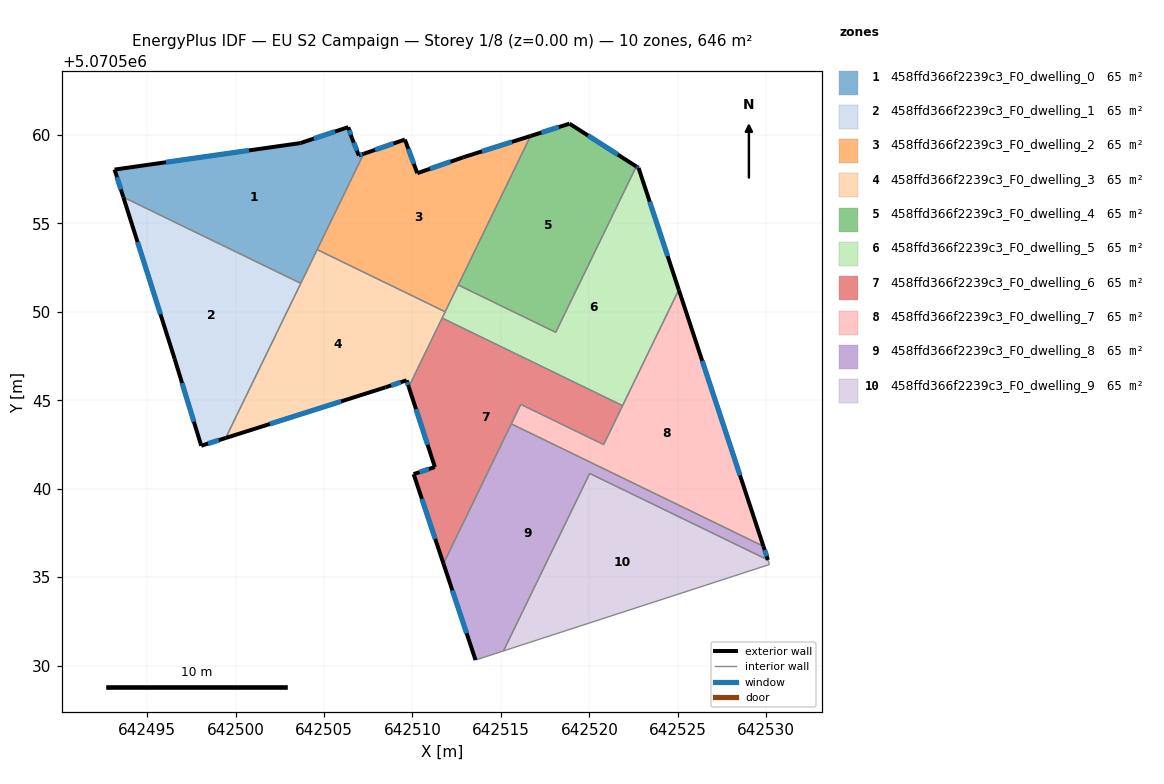
=== STOREY PLAN SPEC (per zone: floor XY polygon, exterior-wall plan segments, windows/doors) ===
zone 1: 458ffd366f2239c3_F0_dwelling_0  (64.6 m²)
  floor: (642506.37, 5070560.44) (642506.57, 5070559.84) (642506.97, 5070558.84) (642507.24, 5070558.93) (642503.69, 5070551.61) (642493.65, 5070556.48) (642493.16, 5070558.04) (642503.67, 5070559.54)
  exterior wall: (642506.37, 5070560.44) – (642503.67, 5070559.54)  [2.8 m]
    window: (642505.62, 5070560.19) – (642504.42, 5070559.79)  [1.7 m²]
  exterior wall: (642506.57, 5070559.84) – (642506.37, 5070560.44)  [0.6 m]
    window: (642506.51, 5070560.01) – (642506.42, 5070560.27)  [0.4 m²]
  exterior wall: (642506.97, 5070558.84) – (642506.57, 5070559.84)  [1.1 m]
    window: (642506.86, 5070559.12) – (642506.68, 5070559.56)  [0.6 m²]
  exterior wall: (642507.24, 5070558.93) – (642506.97, 5070558.84)  [0.3 m]
    window: (642507.16, 5070558.91) – (642507.04, 5070558.86)  [0.2 m²]
  exterior wall: (642493.16, 5070558.04) – (642493.65, 5070556.48)  [1.6 m]
    window: (642493.30, 5070557.61) – (642493.52, 5070556.91)  [1.0 m²]
  exterior wall: (642503.67, 5070559.54) – (642493.16, 5070558.04)  [10.6 m]
    window: (642500.76, 5070559.12) – (642496.07, 5070558.46)  [6.3 m²]
  interior walls: 3
zone 2: 458ffd366f2239c3_F0_dwelling_1  (64.6 m²)
  floor: (642503.69, 5070551.61) (642499.44, 5070542.87) (642498.06, 5070542.43) (642496.56, 5070547.33) (642493.65, 5070556.48)
  exterior wall: (642498.06, 5070542.43) – (642499.44, 5070542.87)  [1.5 m]
    window: (642498.44, 5070542.55) – (642499.06, 5070542.75)  [0.9 m²]
  exterior wall: (642496.56, 5070547.33) – (642498.06, 5070542.43)  [5.1 m]
    window: (642496.97, 5070545.98) – (642497.64, 5070543.79)  [3.1 m²]
  exterior wall: (642493.65, 5070556.48) – (642496.56, 5070547.33)  [9.6 m]
    window: (642494.46, 5070553.95) – (642495.75, 5070549.87)  [5.7 m²]
  interior walls: 2
zone 3: 458ffd366f2239c3_F0_dwelling_2  (64.6 m²)
  floor: (642516.67, 5070559.94) (642511.85, 5070550.00) (642504.61, 5070553.52) (642507.24, 5070558.93) (642509.57, 5070559.74) (642510.27, 5070557.84) (642512.87, 5070558.74)
  exterior wall: (642512.87, 5070558.74) – (642510.27, 5070557.84)  [2.8 m]
    window: (642512.15, 5070558.49) – (642510.99, 5070558.09)  [1.6 m²]
  exterior wall: (642516.67, 5070559.94) – (642512.87, 5070558.74)  [4.0 m]
    window: (642515.62, 5070559.61) – (642513.93, 5070559.07)  [2.4 m²]
  exterior wall: (642509.57, 5070559.74) – (642507.24, 5070558.93)  [2.5 m]
    window: (642508.93, 5070559.51) – (642507.88, 5070559.16)  [1.5 m²]
  exterior wall: (642510.27, 5070557.84) – (642509.57, 5070559.74)  [2.0 m]
    window: (642510.08, 5070558.36) – (642509.76, 5070559.21)  [1.2 m²]
  interior walls: 4
zone 4: 458ffd366f2239c3_F0_dwelling_3  (64.6 m²)
  floor: (642511.85, 5070550.00) (642509.79, 5070545.76) (642509.67, 5070546.13) (642508.47, 5070545.73) (642499.44, 5070542.87) (642504.61, 5070553.52)
  exterior wall: (642508.47, 5070545.73) – (642509.67, 5070546.13)  [1.3 m]
    window: (642508.80, 5070545.84) – (642509.33, 5070546.02)  [0.8 m²]
  exterior wall: (642499.44, 5070542.87) – (642508.47, 5070545.73)  [9.5 m]
    window: (642501.94, 5070543.66) – (642505.97, 5070544.94)  [5.7 m²]
  exterior wall: (642509.67, 5070546.13) – (642509.79, 5070545.76)  [0.4 m]
    window: (642509.70, 5070546.03) – (642509.75, 5070545.86)  [0.2 m²]
  interior walls: 5
zone 5: 458ffd366f2239c3_F0_dwelling_4  (64.6 m²)
  floor: (642522.65, 5070558.22) (642518.10, 5070548.84) (642512.58, 5070551.52) (642516.67, 5070559.94) (642518.88, 5070560.64)
  exterior wall: (642518.88, 5070560.64) – (642516.67, 5070559.94)  [2.3 m]
    window: (642518.27, 5070560.44) – (642517.28, 5070560.13)  [1.4 m²]
  exterior wall: (642522.65, 5070558.22) – (642518.88, 5070560.64)  [4.5 m]
    window: (642521.61, 5070558.89) – (642519.92, 5070559.97)  [2.7 m²]
  interior walls: 3
zone 6: 458ffd366f2239c3_F0_dwelling_5  (64.6 m²)
  floor: (642522.78, 5070558.13) (642525.06, 5070551.24) (642521.88, 5070544.70) (642511.68, 5070549.65) (642512.58, 5070551.52) (642518.10, 5070548.84) (642522.65, 5070558.22)
  exterior wall: (642522.78, 5070558.13) – (642522.65, 5070558.22)  [0.2 m]
    window: (642522.74, 5070558.16) – (642522.69, 5070558.19)  [0.1 m²]
  exterior wall: (642525.06, 5070551.24) – (642522.78, 5070558.13)  [7.3 m]
    window: (642524.43, 5070553.15) – (642523.41, 5070556.23)  [4.3 m²]
  interior walls: 6
zone 7: 458ffd366f2239c3_F0_dwelling_6  (64.6 m²)
  floor: (642521.88, 5070544.70) (642520.81, 5070542.50) (642516.12, 5070544.77) (642511.75, 5070535.76) (642510.07, 5070540.83) (642511.27, 5070541.22) (642509.79, 5070545.76) (642511.68, 5070549.65)
  exterior wall: (642511.27, 5070541.22) – (642510.07, 5070540.83)  [1.3 m]
    window: (642510.93, 5070541.11) – (642510.40, 5070540.94)  [0.8 m²]
  exterior wall: (642509.79, 5070545.76) – (642511.27, 5070541.22)  [4.8 m]
    window: (642510.20, 5070544.50) – (642510.86, 5070542.48)  [2.8 m²]
  exterior wall: (642510.07, 5070540.83) – (642511.75, 5070535.76)  [5.3 m]
    window: (642510.53, 5070539.42) – (642511.28, 5070537.17)  [3.2 m²]
  interior walls: 6
zone 8: 458ffd366f2239c3_F0_dwelling_7  (64.6 m²)
  floor: (642525.06, 5070551.24) (642529.84, 5070536.75) (642515.59, 5070543.67) (642516.12, 5070544.77) (642520.81, 5070542.50)
  exterior wall: (642529.84, 5070536.75) – (642525.06, 5070551.24)  [15.3 m]
    window: (642528.51, 5070540.76) – (642526.38, 5070547.23)  [9.1 m²]
  interior walls: 5
zone 9: 458ffd366f2239c3_F0_dwelling_8  (64.6 m²)
  floor: (642529.84, 5070536.75) (642530.09, 5070535.97) (642520.02, 5070540.86) (642515.15, 5070530.83) (642513.56, 5070530.32) (642511.75, 5070535.76) (642515.59, 5070543.67)
  exterior wall: (642530.09, 5070535.97) – (642529.84, 5070536.75)  [0.8 m]
    window: (642530.02, 5070536.19) – (642529.91, 5070536.53)  [0.5 m²]
  exterior wall: (642511.75, 5070535.76) – (642513.56, 5070530.32)  [5.7 m]
    window: (642512.25, 5070534.26) – (642513.06, 5070531.82)  [3.4 m²]
  interior walls: 5
zone 10: 458ffd366f2239c3_F0_dwelling_9  (64.6 m²)
  floor: (642530.09, 5070535.97) (642530.18, 5070535.72) (642515.15, 5070530.83) (642520.02, 5070540.86)
  interior walls: 4

=== DERIVED (storey summary) ===
Building: EU S2 Campaign
Storey: 1 of 8  (floor level z = 0.00 m)
Storey gross floor area: 646.1 m²
Zones on this storey: 10
  - 458ffd366f2239c3_F0_dwelling_0: floor 64.6 m²; exterior wall 17.1 m (51.3 m²); 6 window(s) 10.2 m²; WWR 19.9%
  - 458ffd366f2239c3_F0_dwelling_1: floor 64.6 m²; exterior wall 16.2 m (48.5 m²); 3 window(s) 9.7 m²; WWR 19.9%
  - 458ffd366f2239c3_F0_dwelling_2: floor 64.6 m²; exterior wall 11.2 m (33.7 m²); 4 window(s) 6.7 m²; WWR 19.9%
  - 458ffd366f2239c3_F0_dwelling_3: floor 64.6 m²; exterior wall 11.1 m (33.4 m²); 3 window(s) 6.6 m²; WWR 19.9%
  - 458ffd366f2239c3_F0_dwelling_4: floor 64.6 m²; exterior wall 6.8 m (20.4 m²); 2 window(s) 4.1 m²; WWR 19.9%
  - 458ffd366f2239c3_F0_dwelling_5: floor 64.6 m²; exterior wall 7.4 m (22.2 m²); 2 window(s) 4.4 m²; WWR 19.9%
  - 458ffd366f2239c3_F0_dwelling_6: floor 64.6 m²; exterior wall 11.4 m (34.1 m²); 3 window(s) 6.8 m²; WWR 19.9%
  - 458ffd366f2239c3_F0_dwelling_7: floor 64.6 m²; exterior wall 15.3 m (45.8 m²); 1 window(s) 9.1 m²; WWR 19.9%
  - 458ffd366f2239c3_F0_dwelling_8: floor 64.6 m²; exterior wall 6.6 m (19.7 m²); 2 window(s) 3.9 m²; WWR 19.9%
  - 458ffd366f2239c3_F0_dwelling_9: floor 64.6 m²
Zone adjacency (shared interzone walls):
  - 458ffd366f2239c3_F0_dwelling_0 ↔ 458ffd366f2239c3_F0_dwelling_1
  - 458ffd366f2239c3_F0_dwelling_0 ↔ 458ffd366f2239c3_F0_dwelling_2
  - 458ffd366f2239c3_F0_dwelling_0 ↔ 458ffd366f2239c3_F0_dwelling_3
  - 458ffd366f2239c3_F0_dwelling_1 ↔ 458ffd366f2239c3_F0_dwelling_3
  - 458ffd366f2239c3_F0_dwelling_2 ↔ 458ffd366f2239c3_F0_dwelling_3
  - 458ffd366f2239c3_F0_dwelling_2 ↔ 458ffd366f2239c3_F0_dwelling_4
  - 458ffd366f2239c3_F0_dwelling_2 ↔ 458ffd366f2239c3_F0_dwelling_5
  - 458ffd366f2239c3_F0_dwelling_3 ↔ 458ffd366f2239c3_F0_dwelling_5
  - 458ffd366f2239c3_F0_dwelling_3 ↔ 458ffd366f2239c3_F0_dwelling_6
  - 458ffd366f2239c3_F0_dwelling_4 ↔ 458ffd366f2239c3_F0_dwelling_5
  - 458ffd366f2239c3_F0_dwelling_5 ↔ 458ffd366f2239c3_F0_dwelling_6
  - 458ffd366f2239c3_F0_dwelling_5 ↔ 458ffd366f2239c3_F0_dwelling_7
  - 458ffd366f2239c3_F0_dwelling_6 ↔ 458ffd366f2239c3_F0_dwelling_7
  - 458ffd366f2239c3_F0_dwelling_6 ↔ 458ffd366f2239c3_F0_dwelling_8
  - 458ffd366f2239c3_F0_dwelling_7 ↔ 458ffd366f2239c3_F0_dwelling_8
  - 458ffd366f2239c3_F0_dwelling_8 ↔ 458ffd366f2239c3_F0_dwelling_9